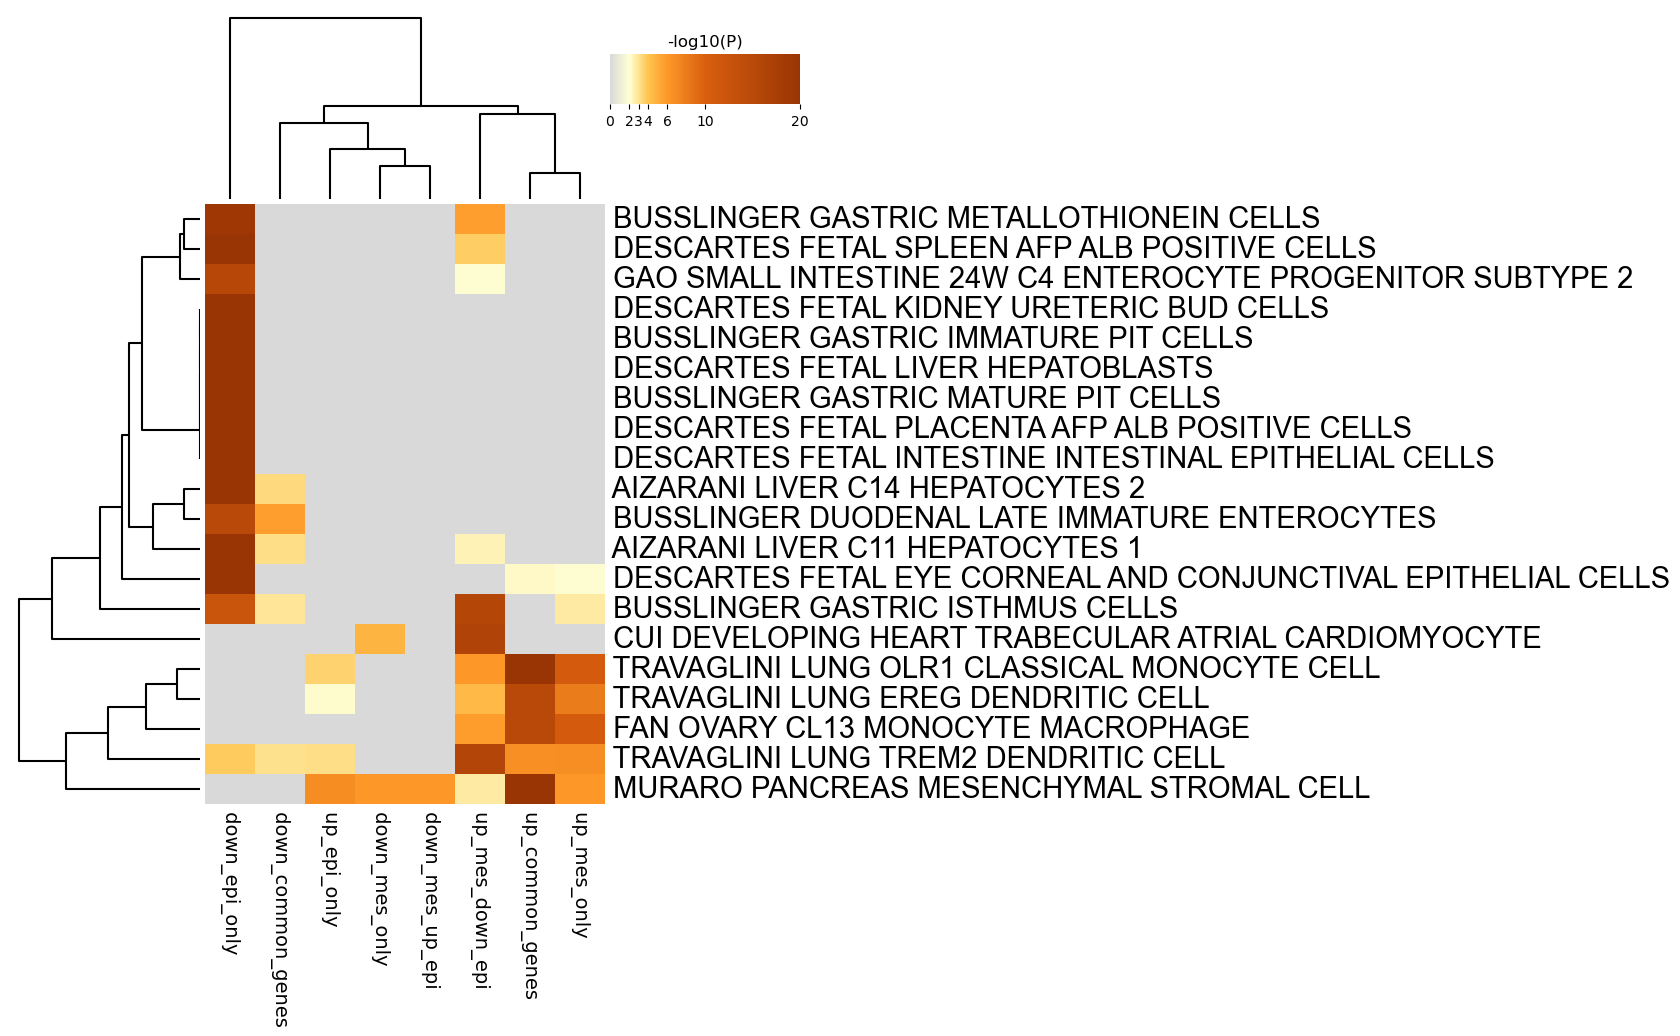

Values plotted in this chart, from the file beside it:
GO, Description, _LogP_down_common_genes, _LogP_down_epi_only, _LogP_down_mes_only, _LogP_down_mes_up_epi, _LogP_up_common_genes, _LogP_up_epi_only, _LogP_up_mes_down_epi, _LogP_up_mes_only
M40011, BUSSLINGER GASTRIC METALLOTHIONEIN CELLS, 0.0, -19.07, 0.0, 0.0, 0.0, 0.0, -5.717, 0.0
M40287, DESCARTES FETAL SPLEEN AFP ALB POSITIVE …, 0.0, -29.56, 0.0, 0.0, 0.0, 0.0, -3.735, 0.0
M39148, GAO SMALL INTESTINE 24W C4 ENTEROCYTE PR…, 0.0, -15.41, 0.0, 0.0, 0.0, 0.0, -2.058, 0.0
M40220, DESCARTES FETAL KIDNEY URETERIC BUD CELL…, 0.0, -25.66, 0.0, 0.0, 0.0, 0.0, 0.0, 0.0
M40012, BUSSLINGER GASTRIC IMMATURE PIT CELLS, 0.0, -20.12, 0.0, 0.0, 0.0, 0.0, 0.0, 0.0
M40234, DESCARTES FETAL LIVER HEPATOBLASTS, 0.0, -55.42, 0.0, 0.0, 0.0, 0.0, 0.0, 0.0
M40013, BUSSLINGER GASTRIC MATURE PIT CELLS, 0.0, -24.46, 0.0, 0.0, 0.0, 0.0, 0.0, 0.0
M40276, DESCARTES FETAL PLACENTA AFP ALB POSITIV…, 0.0, -24.58, 0.0, 0.0, 0.0, 0.0, 0.0, 0.0
M40212, DESCARTES FETAL INTESTINE INTESTINAL EPI…, 0.0, -28.16, 0.0, 0.0, 0.0, 0.0, 0.0, 0.0
M39118, AIZARANI LIVER C14 HEPATOCYTES 2, -3.305, -20.92, 0.0, 0.0, 0.0, 0.0, 0.0, 0.0
M40028, BUSSLINGER DUODENAL LATE IMMATURE ENTERO…, -5.754, -14.86, 0.0, 0.0, 0.0, 0.0, 0.0, 0.0
M39115, AIZARANI LIVER C11 HEPATOCYTES 1, -3.153, -27.99, 0.0, 0.0, 0.0, 0.0, -2.446, 0.0
M40175, DESCARTES FETAL EYE CORNEAL AND CONJUNCT…, 0.0, -20, 0.0, 0.0, -2.23, 0.0, 0.0, -2.05
M40010, BUSSLINGER GASTRIC ISTHMUS CELLS, -2.909, -12.43, 0.0, 0.0, 0.0, 0.0, -15.64, -2.801
M39308, CUI DEVELOPING HEART TRABECULAR ATRIAL C…, 0.0, 0.0, -4.765, 0.0, 0.0, 0.0, -16.28, 0.0
M41700, TRAVAGLINI LUNG OLR1 CLASSICAL MONOCYTE …, 0.0, 0.0, 0.0, 0.0, -40.92, -3.59, -6.079, -10.71
M41697, TRAVAGLINI LUNG EREG DENDRITIC CELL, 0.0, 0.0, 0.0, 0.0, -14.97, -2.154, -4.518, -7.997
M41715, FAN OVARY CL13 MONOCYTE MACROPHAGE, 0.0, 0.0, 0.0, 0.0, -14.99, 0.0, -5.786, -10.74
M41698, TRAVAGLINI LUNG TREM2 DENDRITIC CELL, -3.121, -3.767, 0.0, 0.0, -6.695, -3.137, -15.83, -6.775
M39175, MURARO PANCREAS MESENCHYMAL STROMAL CELL, 0.0, 0.0, -6.171, -6.066, -26.48, -6.834, -2.759, -6.142
